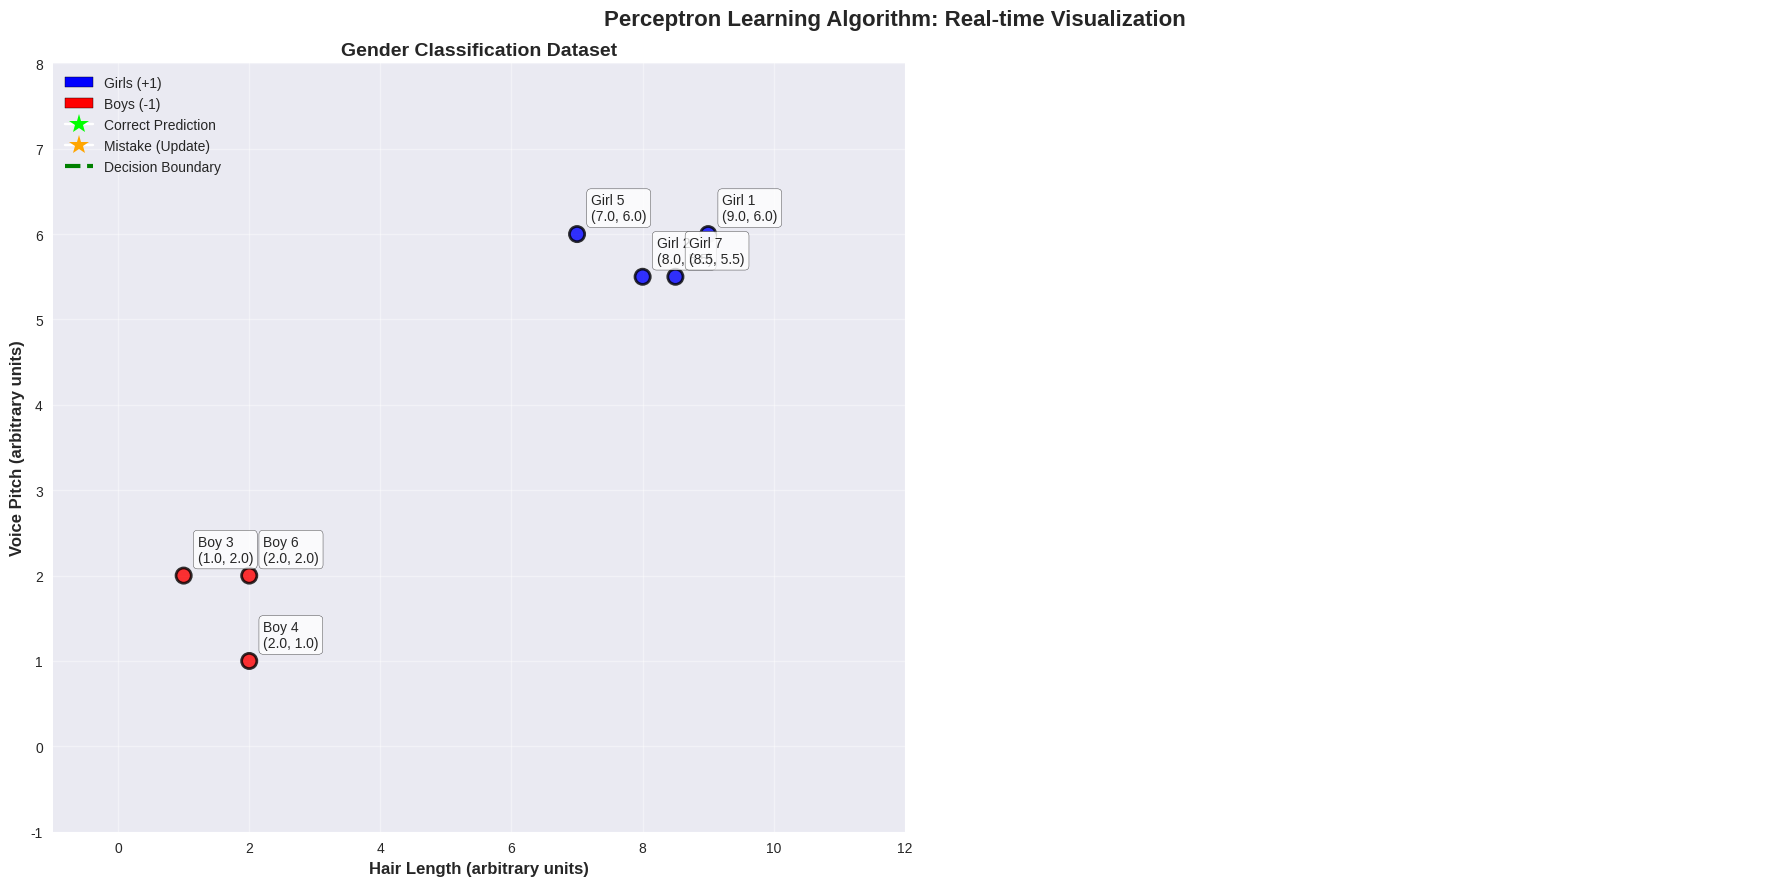

The script that saved this image:
import numpy as np
import matplotlib.pyplot as plt
from matplotlib.animation import FuncAnimation

# Dataset: Girls (+1) | Boys (-1)
# Features: [Hair Length, Voice Pitch]
X = np.array([
    [9, 6],     # girl (long hair, high pitch)
    [8, 5.5],   # girl
    [1, 2],     # boy (short hair, low pitch)
    [2, 1],     # boy
    [7, 6],     # girl
    [2, 2],     # boy
    [8.5, 5.5], # girl
])
d = np.array([1, 1, -1, -1, 1, -1, 1])  # desired outputs: +1 for girls, -1 for boys

# Add bias input (x0 = 1)
X_bias = np.hstack((np.ones((X.shape[0], 1)), X))

# Initial weights and learning rate
eta = 1.0
w = np.zeros(X_bias.shape[1])
history = []  # to store (weights, current index, equation text, epoch, status)

def predict(x):
    return np.sign(np.dot(w, x))

def train():
    global w
    converged = False
    epoch = 0
    
    print("Starting Perceptron Training...")
    print("Dataset: Hair Length vs Voice Pitch for Gender Classification")
    print("Girls: +1 (blue), Boys: -1 (red)")
    print("=" * 60)
    
    while not converged:
        epoch += 1
        converged = True
        print(f"\n--- EPOCH {epoch} ---")
        
        for i, (xi, target) in enumerate(zip(X_bias, d)):
            net = np.dot(w, xi)
            y = np.sign(net) if net != 0 else 0
            
            gender = "Girl" if target == 1 else "Boy"
            prediction = "Girl" if y == 1 else "Boy" if y == -1 else "Unknown"
            
            if y != target:
                old_w = w.copy()
                w += eta * target * xi
                
                equation = (
                    f"EPOCH {epoch} - POINT {i+1} ({gender}): MISTAKE!\n"
                    f"Input: {xi.round(2)} | Net: {net:.2f} | Predicted: {prediction} | Actual: {gender}\n"
                    f"\nWeight Update Rule: w_new = w_old + eta * target * input\n"
                    f"w_new = {old_w.round(2)} + {eta} * {target} * {xi.round(2)}\n"
                    f"w_new = {w.round(2)}\n"
                    f"\nDecision Boundary: {w[0]:.2f} + {w[1]:.2f}*x1 + {w[2]:.2f}*x2 = 0"
                )
                history.append((w.copy(), i, equation, epoch, "mistake"))
                converged = False
                print(f"Point {i+1} ({gender}): MISTAKE - Weights updated to {w.round(2)}")
            else:
                equation = (
                    f"EPOCH {epoch} - POINT {i+1} ({gender}): CORRECT!\n"
                    f"Input: {xi.round(2)} | Net: {net:.2f} | Predicted: {prediction} | Actual: {gender}\n"
                    f"\nNo weight update needed (correct prediction)\n"
                    f"Current weights: {w.round(2)}\n"
                    f"\nDecision Boundary: {w[0]:.2f} + {w[1]:.2f}*x1 + {w[2]:.2f}*x2 = 0"
                )
                history.append((w.copy(), i, equation, epoch, "correct"))
                print(f"Point {i+1} ({gender}): CORRECT - No update needed")
    
    print(f"\n" + "=" * 60)
    print(f"TRAINING COMPLETED!")
    print(f"Converged after {epoch} epochs")
    print(f"Final weights: {w.round(3)}")
    print(f"Final decision boundary: {w[0]:.2f} + {w[1]:.2f}*x1 + {w[2]:.2f}*x2 = 0")
    
    # Add final summary to history
    final_equation = (
        f"TRAINING COMPLETED SUCCESSFULLY!\n\n"
        f"Final Decision Boundary:\n"
        f"{w[0]:.2f} + {w[1]:.2f}*Hair_Length + {w[2]:.2f}*Voice_Pitch = 0\n\n"
        f"Classification Rule:\n"
        f"If result > 0: Classify as Girl\n"
        f"If result < 0: Classify as Boy\n\n"
        f"Total epochs needed: {epoch}\n"
        f"All points correctly classified!"
    )
    history.append((w.copy(), -1, final_equation, epoch, "converged"))

# Train the perceptron
train()

# Enhanced Visualization Setup
plt.style.use('seaborn-v0_8')
fig, (ax1, ax2) = plt.subplots(1, 2, figsize=(18, 9))
fig.suptitle('Perceptron Learning Algorithm: Real-time Visualization', fontsize=16, fontweight='bold')

# Left plot: Main visualization
colors = ['blue' if label == 1 else 'red' for label in d]
ax1.scatter(X[:, 0], X[:, 1], c=colors, s=120, edgecolors='black', alpha=0.8, linewidths=2)

# Add labels for each point
labels = ['Girl', 'Girl', 'Boy', 'Boy', 'Girl', 'Boy', 'Girl']
for i, (point, label) in enumerate(zip(X, labels)):
    ax1.annotate(f'{label} {i+1}\n({point[0]}, {point[1]})', 
                (point[0], point[1]), xytext=(10, 10), 
                textcoords='offset points', fontsize=10, ha='left',
                bbox=dict(boxstyle="round,pad=0.3", facecolor='white', alpha=0.8))

ax1.set_xlim(-1, 12)
ax1.set_ylim(-1, 8)
ax1.set_xlabel('Hair Length (arbitrary units)', fontsize=12, fontweight='bold')
ax1.set_ylabel('Voice Pitch (arbitrary units)', fontsize=12, fontweight='bold')
ax1.set_title("Gender Classification Dataset", fontsize=14, fontweight='bold')
ax1.grid(True, alpha=0.4)

# Add legend
from matplotlib.patches import Patch
legend_elements = [
    Patch(facecolor='blue', edgecolor='black', label='Girls (+1)'),
    Patch(facecolor='red', edgecolor='black', label='Boys (-1)'),
    plt.Line2D([0], [0], marker='*', color='w', markerfacecolor='lime', 
              markersize=15, label='Correct Prediction', markeredgecolor='black'),
    plt.Line2D([0], [0], marker='*', color='w', markerfacecolor='orange', 
              markersize=15, label='Mistake (Update)', markeredgecolor='black'),
    plt.Line2D([0], [0], color='green', linewidth=3, linestyle='--', label='Decision Boundary')
]
ax1.legend(handles=legend_elements, loc='upper left', fontsize=10)

# Decision boundary line
line, = ax1.plot([], [], 'g--', lw=4, alpha=0.8)

# Right plot: Information display
ax2.axis('off')
ax2.set_xlim(0, 1)
ax2.set_ylim(0, 1)

# Text boxes for different information
equation_box = ax2.text(0.05, 0.95, '', fontsize=10, verticalalignment='top',
                       bbox=dict(boxstyle="round,pad=0.5", facecolor='lightblue', alpha=0.9),
                       family='monospace', wrap=True)

status_box = ax2.text(0.05, 0.35, '', fontsize=11, verticalalignment='top',
                     bbox=dict(boxstyle="round,pad=0.5", facecolor='lightgreen', alpha=0.9),
                     fontweight='bold')

weights_box = ax2.text(0.05, 0.05, '', fontsize=11, verticalalignment='bottom',
                      bbox=dict(boxstyle="round,pad=0.5", facecolor='lightyellow', alpha=0.9),
                      fontweight='bold')

def update(frame):
    if frame >= len(history):
        return line, equation_box, status_box, weights_box

    w, idx, eq_text, epoch, status = history[frame]
    x_vals = np.array(ax1.get_xlim())

    # Calculate decision boundary
    if w[2] == 0:
        y_vals = np.zeros_like(x_vals)
    else:
        y_vals = -(w[0] + w[1]*x_vals) / w[2]

    # Clear existing highlighted points
    for collection in ax1.collections[:]:
        if collection.get_sizes().size > 0 and collection.get_sizes()[0] > 200:  # Remove only highlight points
            collection.remove()
    
    # Highlight the current point being evaluated (if not converged)
    if idx >= 0:
        if status == 'correct':
            point_color = 'lime'
            marker_size = 300
        elif status == 'mistake':
            point_color = 'orange'
            marker_size = 350
        else:
            point_color = 'yellow'
            marker_size = 250
            
        ax1.scatter(X[idx, 0], X[idx, 1], c=point_color, s=marker_size, marker='*', 
                   edgecolors='black', linewidths=4, zorder=10)

    # Update decision boundary line
    line.set_data(x_vals, y_vals)
    
    # Update text displays
    equation_box.set_text(eq_text)
    
    # Status information
    if status == 'mistake':
        status_text = "STATUS: MISTAKE DETECTED!\nWeights are being updated...\nDecision boundary will move"
        status_color = 'lightcoral'
    elif status == 'correct':
        status_text = "STATUS: CORRECT PREDICTION!\nNo weight update needed\nDecision boundary stays"
        status_color = 'lightgreen'
    elif status == 'converged':
        status_text = "STATUS: TRAINING COMPLETED!\nPerceptron has converged\nAll points correctly classified"
        status_color = 'gold'
    else:
        status_text = "STATUS: Training in progress...\nEvaluating data points"
        status_color = 'lightblue'
    
    status_box.set_text(status_text)
    status_box.set_bbox(dict(boxstyle="round,pad=0.5", facecolor=status_color, alpha=0.9))
    
    # Current weights display
    weights_text = (f"CURRENT WEIGHTS:\n"
                   f"w0 (bias)      = {w[0]:6.2f}\n"
                   f"w1 (hair)      = {w[1]:6.2f}\n"
                   f"w2 (voice)     = {w[2]:6.2f}\n\n"
                   f"EQUATION:\n"
                   f"{w[0]:.1f} + {w[1]:.1f}*x1 + {w[2]:.1f}*x2 = 0")
    weights_box.set_text(weights_text)
    
    return line, equation_box, status_box, weights_box

# Create and run animation
print("\nStarting visualization...")
print("Watch how the decision boundary (green dashed line) moves as the perceptron learns!")
print("Orange stars = mistakes that trigger weight updates")
print("Green stars = correct predictions")

ani = FuncAnimation(fig, update, frames=len(history)+3, interval=2000, repeat=True, blit=False)
plt.tight_layout()
plt.show()

# Uncomment to save as GIF
# print("Saving animation as GIF...")
# ani.save('perceptron_learning.gif', writer='pillow', fps=0.5, dpi=100)
# print("Animation saved as 'perceptron_learning.gif'")
